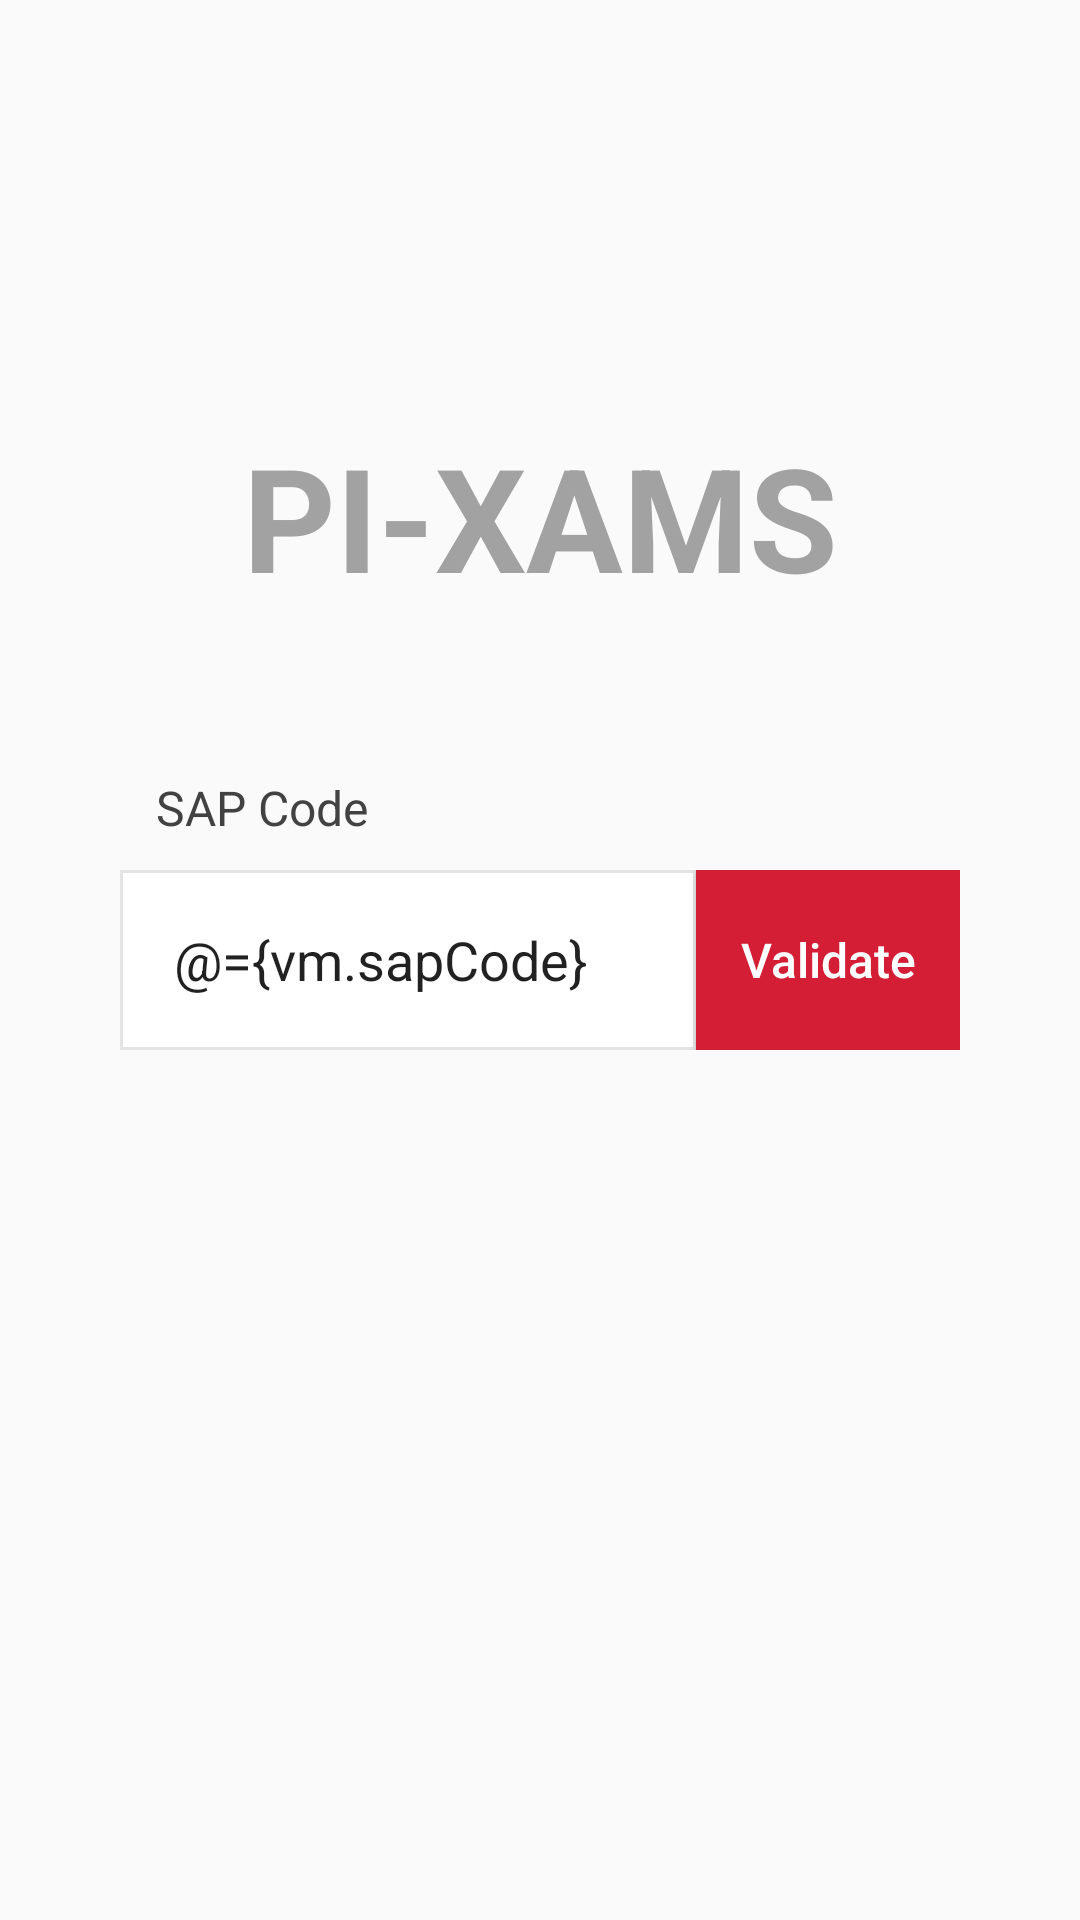

The Android layout XML behind this screen, and the referenced resources:
<!-- AndroidManifest.xml: application theme AppTheme -->
<!-- res/layout/activity_validate.xml -->
<?xml version="1.0" encoding="utf-8"?>
<layout xmlns:android="http://schemas.android.com/apk/res/android"
		xmlns:app="http://schemas.android.com/apk/res-auto"
		xmlns:tools="http://schemas.android.com/tools" >
	
	<data >
		
		<variable
				name="vm"
				type="com.pixams.ui.screen.validate.ValidateViewModel" />
	</data >
	
	<androidx.constraintlayout.widget.ConstraintLayout
			android:layout_width="match_parent"
			android:layout_height="match_parent"
			tools:context=".ui.screen.validate.ValidateActivity" >
		
		<TextView
				android:id="@+id/logo"
				android:layout_width="wrap_content"
				android:layout_height="wrap_content"
				android:layout_marginTop="140dp"
				android:fontFamily="sans-serif"
				android:text="PI-XAMS"
				android:textColor="#a2a2a2"
				android:textSize="48sp"
				android:textStyle="bold"
				app:layout_constraintLeft_toLeftOf="parent"
				app:layout_constraintRight_toRightOf="parent"
				app:layout_constraintTop_toTopOf="parent" />
		
		<TextView
				android:id="@+id/text"
				android:layout_width="wrap_content"
				android:layout_height="0dp"
				android:layout_marginLeft="12dp"
				android:layout_marginBottom="10dp"
				android:text="SAP Code"
				android:textColor="@color/material_color_grey800"
				android:textSize="16sp"
				app:layout_constraintBottom_toTopOf="@id/sap_layout"
				app:layout_constraintLeft_toLeftOf="@id/sap_layout" />
		
		<RelativeLayout
				android:id="@+id/sap_layout"
				android:layout_width="match_parent"
				android:layout_height="60dp"
				android:layout_marginLeft="40dp"
				android:layout_marginRight="40dp"
				app:layout_constraintBottom_toBottomOf="parent"
				app:layout_constraintEnd_toEndOf="parent"
				app:layout_constraintStart_toStartOf="parent"
				app:layout_constraintTop_toTopOf="parent" >
			
			<EditText
					android:id="@+id/search_box"
					android:layout_width="fill_parent"
					android:layout_height="wrap_content"
					android:layout_alignParentStart="true"
					android:layout_centerVertical="true"
					android:layout_toLeftOf="@id/search_text"
					android:background="@drawable/edittext_border"
					android:inputType="number"
					android:maxLines="1"
					android:paddingLeft="18dp"
					android:text="@={vm.sapCode}" />
			
			<Button
					android:id="@+id/search_text"
					android:layout_width="wrap_content"
					android:layout_height="match_parent"
					android:layout_alignParentEnd="true"
					android:background="@color/colorPrimary"
					android:onClick="@{()->vm.loginUser()}"
					android:text="Validate"
					android:textAllCaps="false"
					android:textColor="@color/white"
					android:textSize="16sp" />
		
		</RelativeLayout >
		
		
		
		
		
	
	
	</androidx.constraintlayout.widget.ConstraintLayout >
</layout >
<!-- resources referenced by this layout -->
<resources>
  <color name="colorPrimary">#D31E35</color>
  <color name="material_color_grey800">#424242</color>
  <color name="white">#FFFFFF</color>
  <!-- drawable edittext_border (drawable) -->
  <?xml version="1.0" encoding="utf-8"?>
  <shape xmlns:android="http://schemas.android.com/apk/res/android" android:shape="rectangle" >
  	<corners
  			android:topLeftRadius="0dp"
  			android:topRightRadius="0dp"
  			android:bottomLeftRadius="0dp"
  			android:bottomRightRadius="0dp"
  	/>
  	<solid
  			android:color="#FFFFFF"
  	/>
  	<padding
  			android:left="0dp"
  			android:top="0dp"
  			android:right="0dp"
  			android:bottom="0dp"
  	/>
  	<size
  			android:width="270dp"
  			android:height="60dp"
  	/>
  	<stroke
  			android:width="1dp"
  			android:color="#e4e4e4"
  	/>
  </shape>
  <style name="AppTheme" parent="Theme.AppCompat.Light.DarkActionBar">
  		
  		<item name="colorPrimary">@color/colorPrimary</item>
  		<item name="colorPrimaryDark">@color/colorPrimaryDark</item>
  		
  		<item name="colorAccent">@color/colorAccent</item>
  		<item name="windowActionBar">false</item>
  		<item name="windowNoTitle">true</item>
  	</style>
  <color name="colorPrimaryDark">#9E2F3E</color>
  <color name="colorAccent">#D81B60</color>
</resources>
